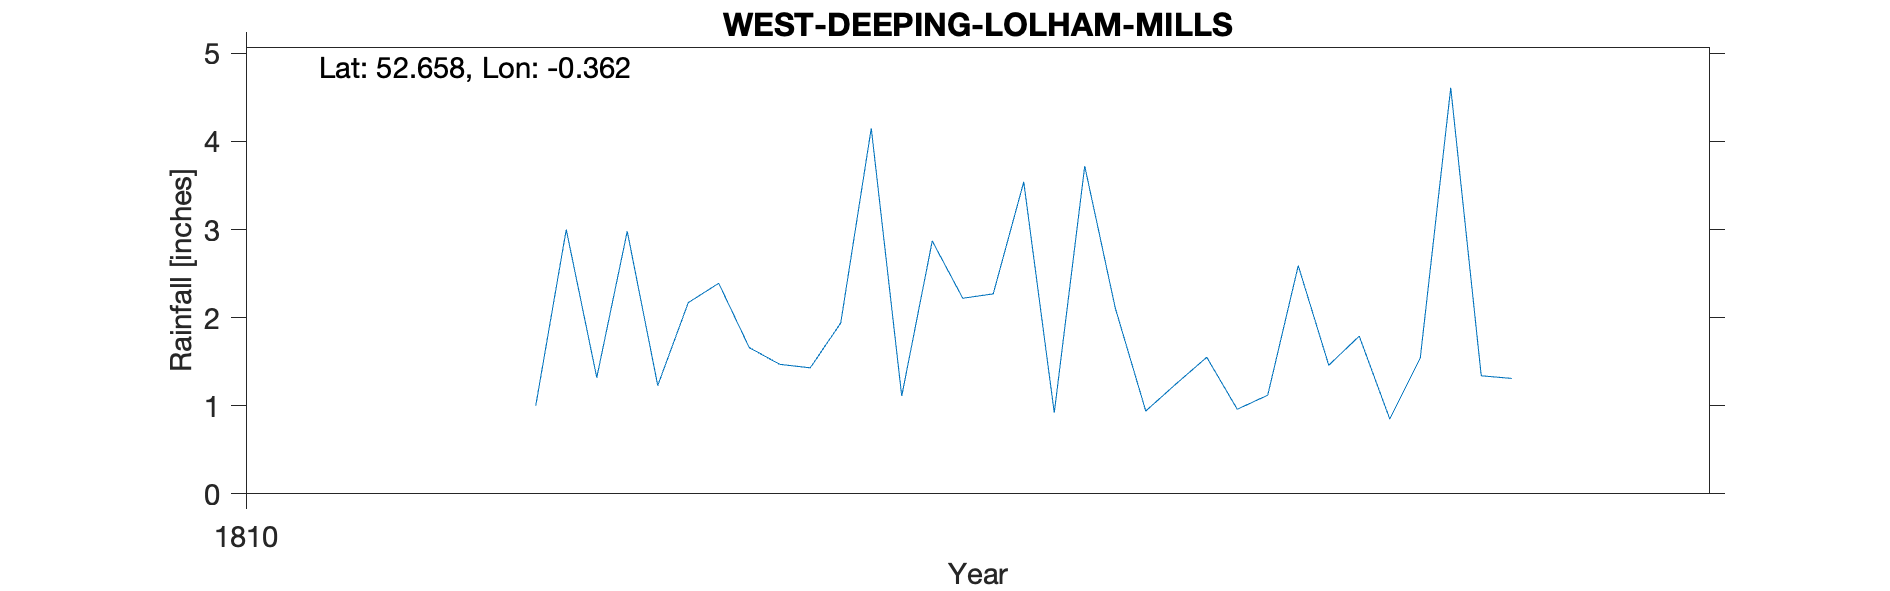

Source data for this figure (header and first rows):
WEST-DEEPING-LOLHAM-MILLS, , , , , , , , , , 
Grid ref, TF109080, Long, -0.3618, Lat, 52.66, Elevation, 40, ft, , 
Station no, RR6588, , , , , , , , , 
, 1810, 1811, 1812, 1813, 1814, 1815, 1816, 1817, 1818, 1819
January, , , 1.43, 1.25, , , , , , 
February, , , 1.94, 1.55, , , , , , 
March, , , 4.15, 0.96, , , , , , 
April, , 1, 1.11, 1.12, , , , , , 
May, , 3, 2.87, 2.59, , , , , , 
June, , 1.32, 2.22, 1.46, , , , , , 
July, , 2.98, 2.27, 1.79, , , , , , 
August, , 1.23, 3.54, 0.85, , , , , , 
September, , 2.17, 0.92, 1.54, , , , , , 
October, , 2.39, 3.72, 4.61, , , , , , 
November, , 1.66, 2.11, 1.34, , , , , , 
December, , 1.47, 0.94, 1.31, , , , , , 
Total, , , 27.22, 20.37, , , , , , 
Elevation estimated from OS map, , , , , , , , , , 
